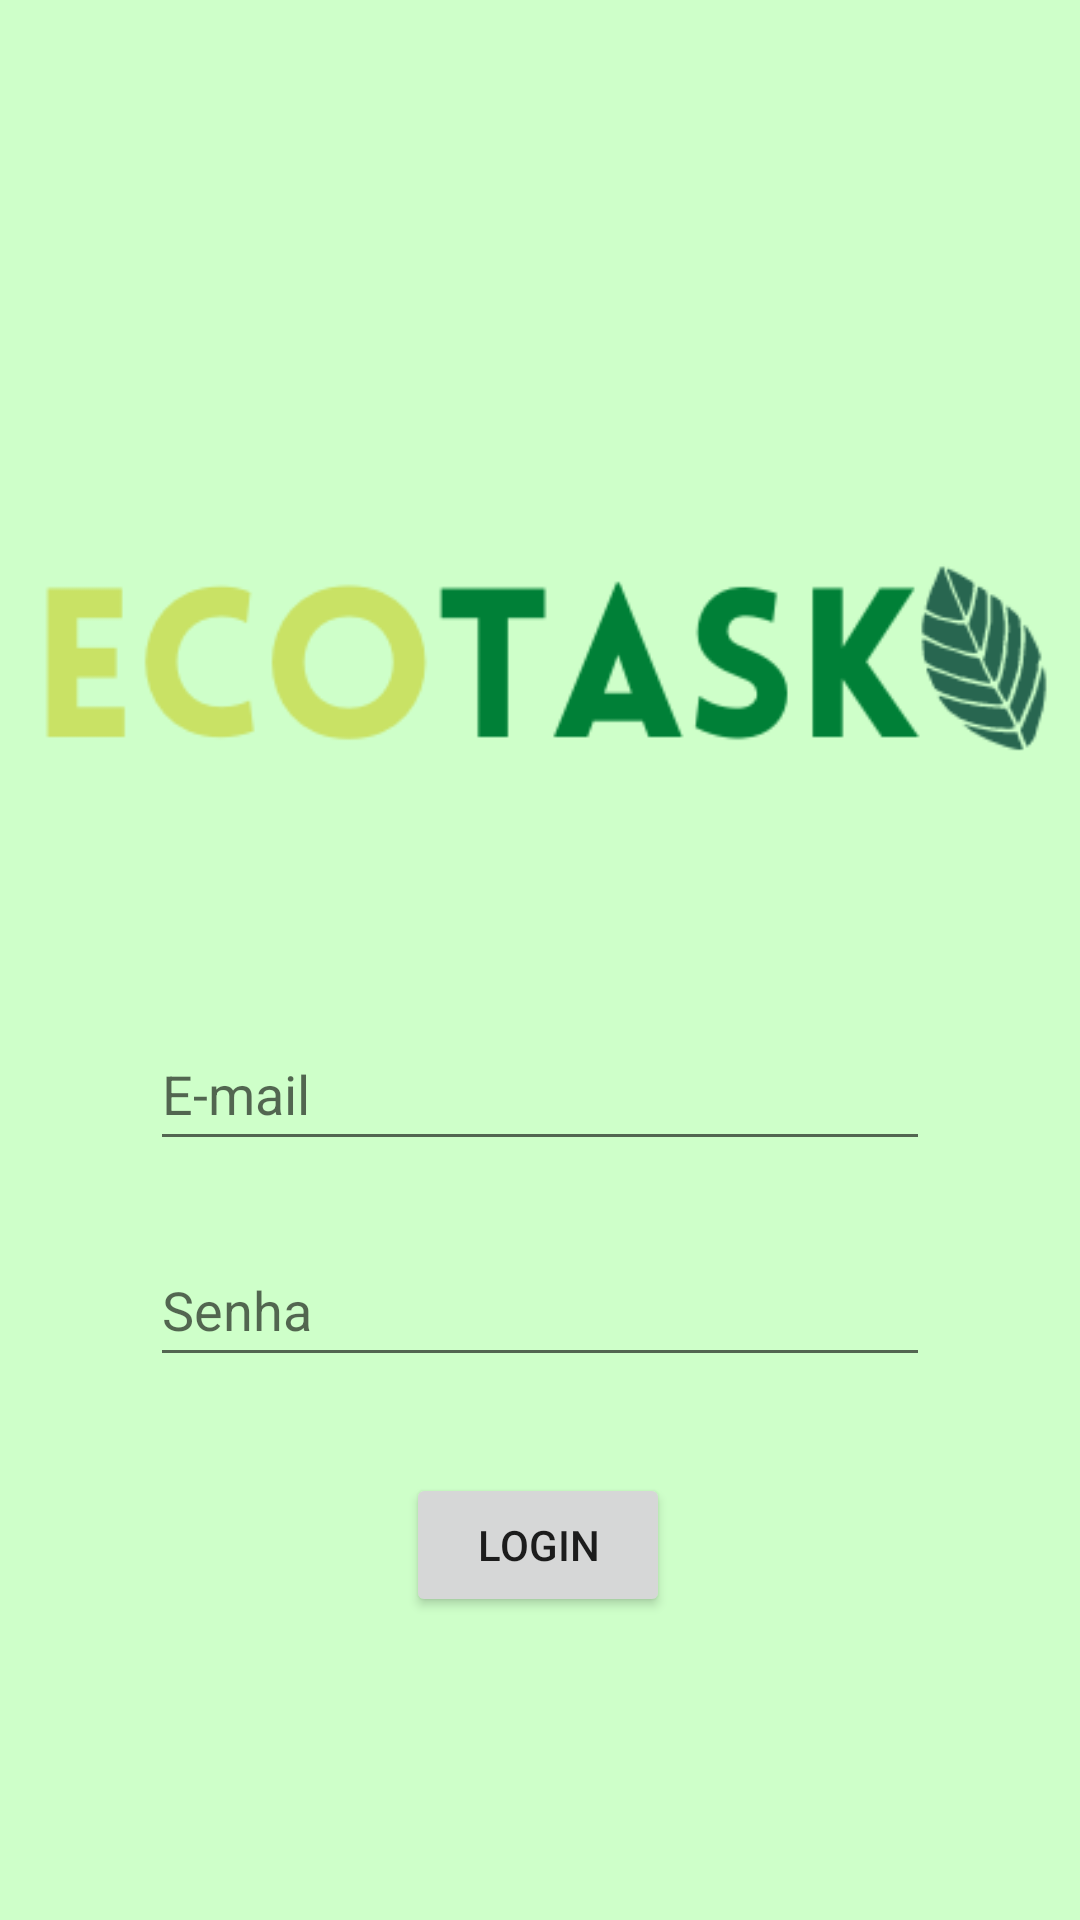

Produce the Android XML layout that renders to this screen, including the resource entries it uses.
<!-- AndroidManifest.xml: application theme Theme.Ecotask_ -->
<!-- res/layout/activity_login.xml -->
<?xml version="1.0" encoding="utf-8"?>
<androidx.constraintlayout.widget.ConstraintLayout xmlns:android="http://schemas.android.com/apk/res/android"
    xmlns:app="http://schemas.android.com/apk/res-auto"
    xmlns:tools="http://schemas.android.com/tools"
    android:layout_width="match_parent"
    android:layout_height="match_parent"
    android:background="#CEFFC9"
    tools:context=".Login">

    <ImageView
        android:id="@+id/imageView2"
        android:layout_width="235dp"
        android:layout_height="251dp"
        android:layout_marginTop="88dp"
        android:contentDescription="@string/logo"
        android:scaleX="1.8"
        android:scaleY="1.8"
        app:layout_constraintEnd_toEndOf="parent"
        app:layout_constraintHorizontal_bias="0.497"
        app:layout_constraintStart_toStartOf="parent"
        app:layout_constraintTop_toTopOf="parent"
        app:srcCompat="@drawable/ecotask_logo" />

    <Button
        android:id="@+id/btnLogin"
        android:layout_width="88dp"
        android:layout_height="48dp"
        android:layout_marginTop="32dp"
        android:text="@string/login"
        app:layout_constraintBottom_toBottomOf="parent"
        app:layout_constraintEnd_toEndOf="parent"
        app:layout_constraintHorizontal_bias="0.498"
        app:layout_constraintStart_toStartOf="parent"
        app:layout_constraintTop_toBottomOf="@+id/edtSenha"
        app:layout_constraintVertical_bias="0.0" />

    <EditText
        android:id="@+id/edtEm"
        android:layout_width="0dp"
        android:layout_height="48dp"
        android:layout_marginStart="50dp"
        android:layout_marginEnd="50dp"
        android:ems="10"
        android:hint="@string/email"
        android:importantForAutofill="no"
        android:inputType="textEmailAddress"
        android:minHeight="48dp"
        app:layout_constraintEnd_toEndOf="parent"
        app:layout_constraintHorizontal_bias="0.497"
        app:layout_constraintStart_toStartOf="parent"
        app:layout_constraintTop_toBottomOf="@+id/imageView2"
        tools:ignore="SpeakableTextPresentCheck" />

    <EditText
        android:id="@+id/edtSenha"
        android:layout_width="0dp"
        android:layout_height="wrap_content"
        android:layout_marginStart="50dp"
        android:layout_marginTop="24dp"
        android:layout_marginEnd="50dp"
        android:ems="10"
        android:hint="@string/senha"
        android:inputType="textPassword"
        android:minHeight="48dp"
        app:layout_constraintEnd_toEndOf="parent"
        app:layout_constraintHorizontal_bias="0.497"
        app:layout_constraintStart_toStartOf="parent"
        app:layout_constraintTop_toBottomOf="@+id/edtEm"
        tools:ignore="SpeakableTextPresentCheck" />

</androidx.constraintlayout.widget.ConstraintLayout>
<!-- resources referenced by this layout -->
<resources>
  <!-- drawable ecotask_logo: png bitmap (drawable-v24, 13533 bytes) -->
  <string name="email">E-mail</string>
  <string name="login">Login</string>
  <string name="logo">logo</string>
  <string name="senha">Senha</string>
  <style name="Theme.Ecotask_" parent="Theme.MaterialComponents.DayNight.NoActionBar">
          
          <item name="colorPrimary">@color/backcolor</item>
          <item name="colorPrimaryVariant">@color/primary</item>
          <item name="colorOnPrimary">@color/black</item>
          
          <item name="colorSecondary">@color/black</item>
          <item name="colorSecondaryVariant">@color/teal_200</item>
          <item name="colorOnSecondary">@color/black</item>
          
          <item name="android:statusBarColor" tools:targetApi="l">?attr/colorPrimaryVariant</item>
          
      </style>
  <color name="backcolor">#ABDD85</color>
  <color name="primary">#9DD381</color>
  <color name="black">#FF000000</color>
  <color name="teal_200">#FF03DAC5</color>
</resources>
